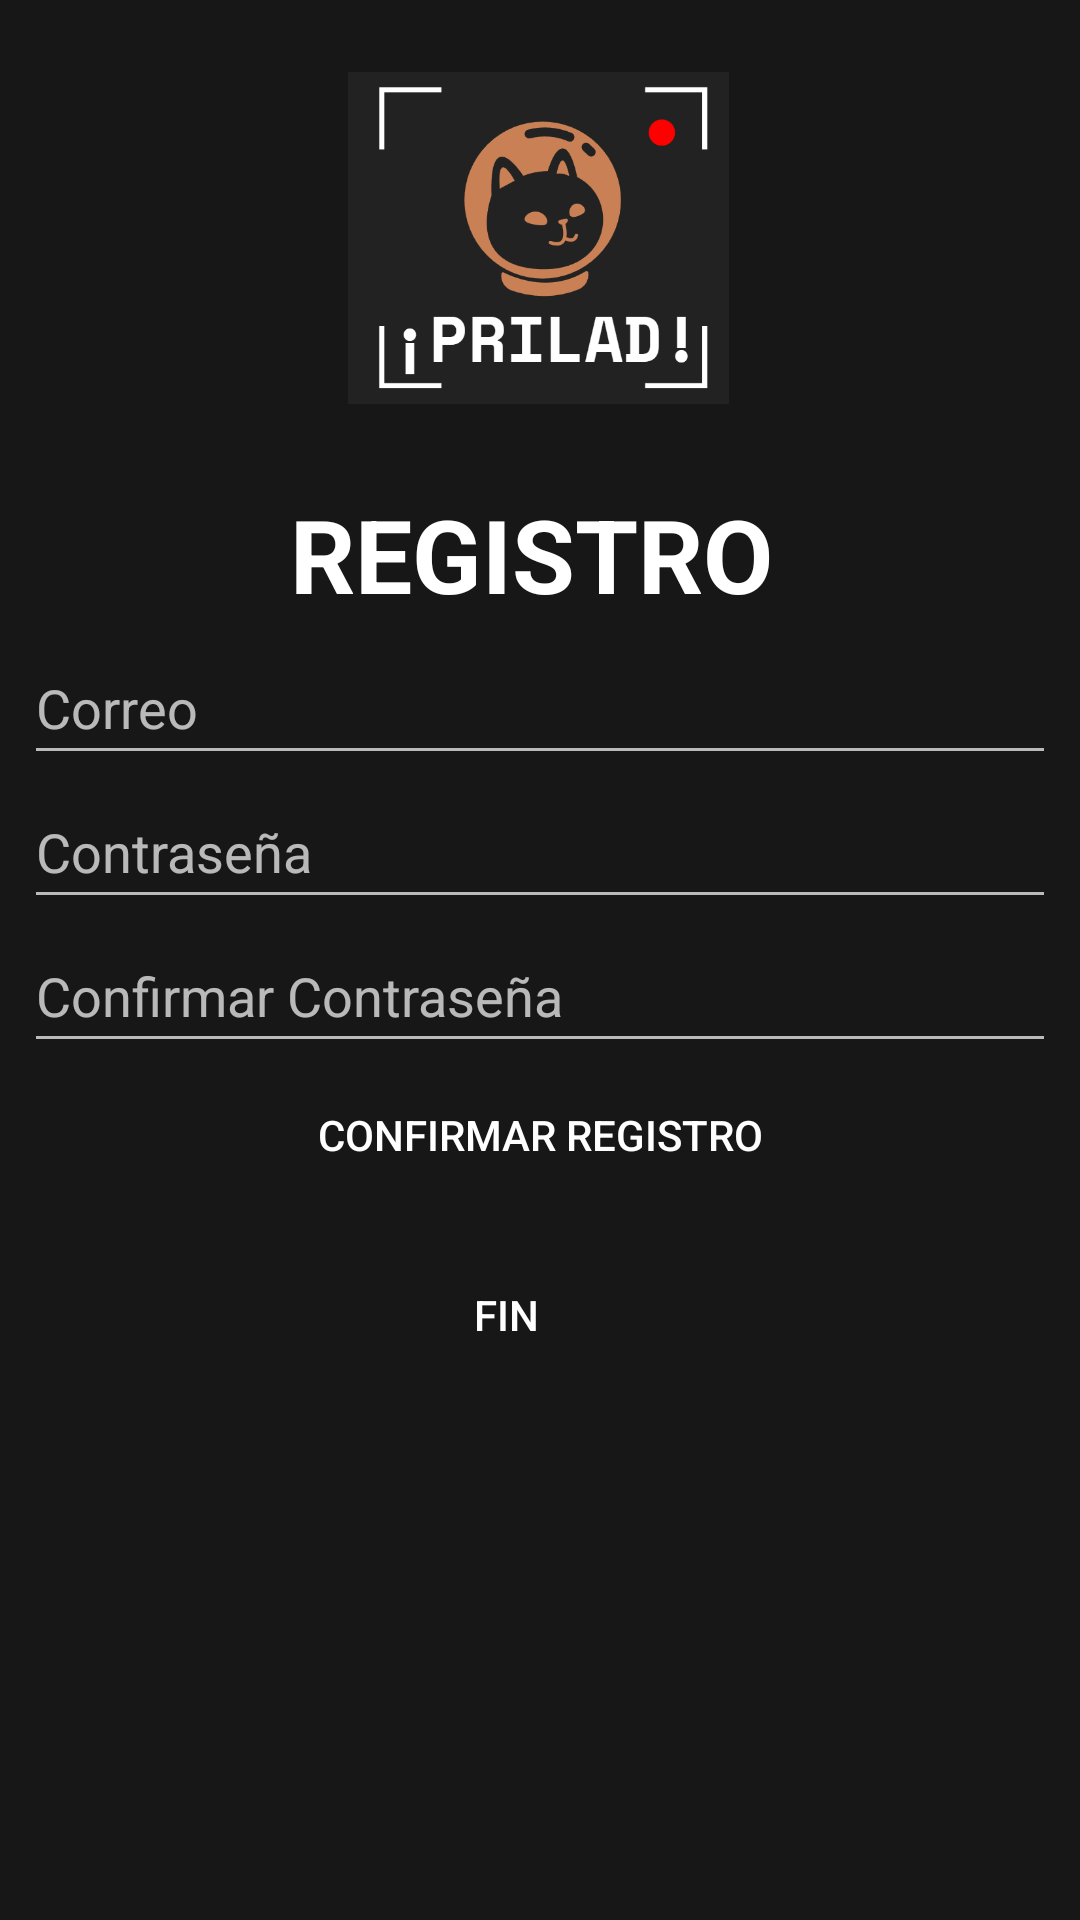

Android layout source for this screen:
<!-- AndroidManifest.xml: application theme Theme.AppCompat.NoActionBar -->
<!-- res/layout/activity_register_acivity.xml -->
<?xml version="1.0" encoding="utf-8"?>
<androidx.constraintlayout.widget.ConstraintLayout xmlns:android="http://schemas.android.com/apk/res/android"
    xmlns:app="http://schemas.android.com/apk/res-auto"
    xmlns:tools="http://schemas.android.com/tools"
    android:id="@+id/esd"
    android:layout_width="match_parent"
    android:layout_height="match_parent"
    android:background="@drawable/fondo3"
    tools:context=".RegisterAcivity">

    <ImageView
        android:id="@+id/imageView"
        android:layout_width="127dp"
        android:layout_height="116dp"
        android:layout_marginStart="32dp"
        android:layout_marginTop="8dp"
        android:layout_marginEnd="32dp"
        app:layout_constraintBottom_toBottomOf="parent"
        app:layout_constraintEnd_toEndOf="parent"
        app:layout_constraintHorizontal_bias="0.498"
        app:layout_constraintStart_toStartOf="parent"
        app:layout_constraintTop_toTopOf="parent"
        app:layout_constraintVertical_bias="0.026"
        app:srcCompat="@drawable/icono_gris" />

    <TextView
        android:id="@+id/textView"
        android:layout_width="167dp"
        android:layout_height="66dp"
        android:layout_marginStart="32dp"
        android:layout_marginTop="8dp"
        android:layout_marginEnd="32dp"
        android:text="Registro"
        android:textAllCaps="true"
        android:textColor="#FFFFFF"
        android:textSize="34sp"
        android:textStyle="bold"
        app:layout_constraintBottom_toBottomOf="parent"
        app:layout_constraintEnd_toEndOf="parent"
        app:layout_constraintStart_toStartOf="parent"
        app:layout_constraintTop_toBottomOf="@+id/imageView"
        app:layout_constraintVertical_bias="0.039" />

    <Button
        android:id="@+id/iniciarSesionBtn2"
        android:layout_width="343dp"
        android:layout_height="52dp"
        android:layout_marginStart="32dp"
        android:layout_marginEnd="32dp"
        android:background="@drawable/button_round"
        android:backgroundTint="#457581"
        android:text="@string/btnVolver"
        app:layout_constraintBottom_toBottomOf="parent"
        app:layout_constraintEnd_toEndOf="parent"
        app:layout_constraintHorizontal_bias="0.75"
        app:layout_constraintStart_toStartOf="parent"
        app:layout_constraintTop_toBottomOf="@+id/linearLayout2"
        app:layout_constraintVertical_bias="0.039"
        tools:ignore="TextContrastCheck" />

    <LinearLayout
        android:id="@+id/linearLayout2"
        android:layout_width="344dp"
        android:layout_height="195dp"
        android:orientation="vertical"
        app:layout_constraintBottom_toBottomOf="parent"
        app:layout_constraintEnd_toEndOf="parent"
        app:layout_constraintStart_toStartOf="parent"
        app:layout_constraintTop_toTopOf="parent"
        app:layout_constraintVertical_bias="0.473">

        <EditText
            android:id="@+id/edtCorreo2"
            android:layout_width="match_parent"
            android:layout_height="wrap_content"
            android:ems="10"
            android:hint="Correo"
            android:inputType="textEmailAddress"
            android:minHeight="48dp"
            tools:ignore="SpeakableTextPresentCheck" />

        <EditText
            android:id="@+id/edtContrasena"
            android:layout_width="match_parent"
            android:layout_height="wrap_content"
            android:ems="10"
            android:hint="Contraseña"
            android:inputType="textPassword"
            android:minHeight="48dp"
            tools:ignore="SpeakableTextPresentCheck" />

        <EditText
            android:id="@+id/edtContrasenaConfirmacion"
            android:layout_width="match_parent"
            android:layout_height="wrap_content"
            android:ems="10"
            android:hint="Confirmar Contraseña"
            android:inputType="textPassword"
            android:minHeight="48dp"
            tools:ignore="SpeakableTextPresentCheck" />

        <Button
            android:id="@+id/registroTerminadoBtn"
            android:layout_width="match_parent"
            android:layout_height="wrap_content"
            android:background="@drawable/button_round"
            android:backgroundTint="#6A6767"
            android:text="@string/btn_registo" />

    </LinearLayout>

</androidx.constraintlayout.widget.ConstraintLayout>
<!-- resources referenced by this layout -->
<resources>
  <!-- drawable fondo3: png bitmap (drawable, 14402 bytes) -->
  <!-- drawable icono_gris: png bitmap (drawable, 18748 bytes) -->
  <string name="btnVolver">Fin</string>
  <string name="btn_registo">Confirmar Registro</string>
</resources>
